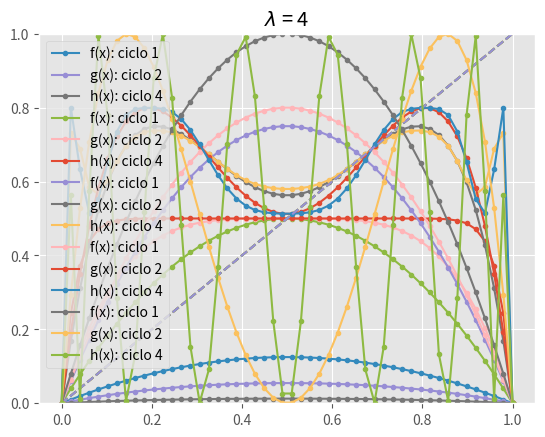

The script that saved this image:
import matplotlib.pyplot as plt
import numpy as np

plt.style.use("ggplot")

lamb = [0.5, 2, 3, 3.2, 4]

x = np.linspace(0,1)

def f(x):
    return l*x*(1-x)

def g(x):
    return f(f(x)) #ciclo 2

def h(x):
    return g(g(x)) #ciclo 4

plt.ylim(0,1)

for l in lamb:
    plt.plot(x, x, linestyle="--")
    plt.plot(x, f(x), marker=".", label="f(x): ciclo 1")
    plt.plot(x, g(x), marker=".", label="g(x): ciclo 2")
    plt.plot(x, h(x), marker=".", label="h(x): ciclo 4")
    plt.title(r"$\lambda$ = " + str(l))
    plt.legend()
    plt.show()

